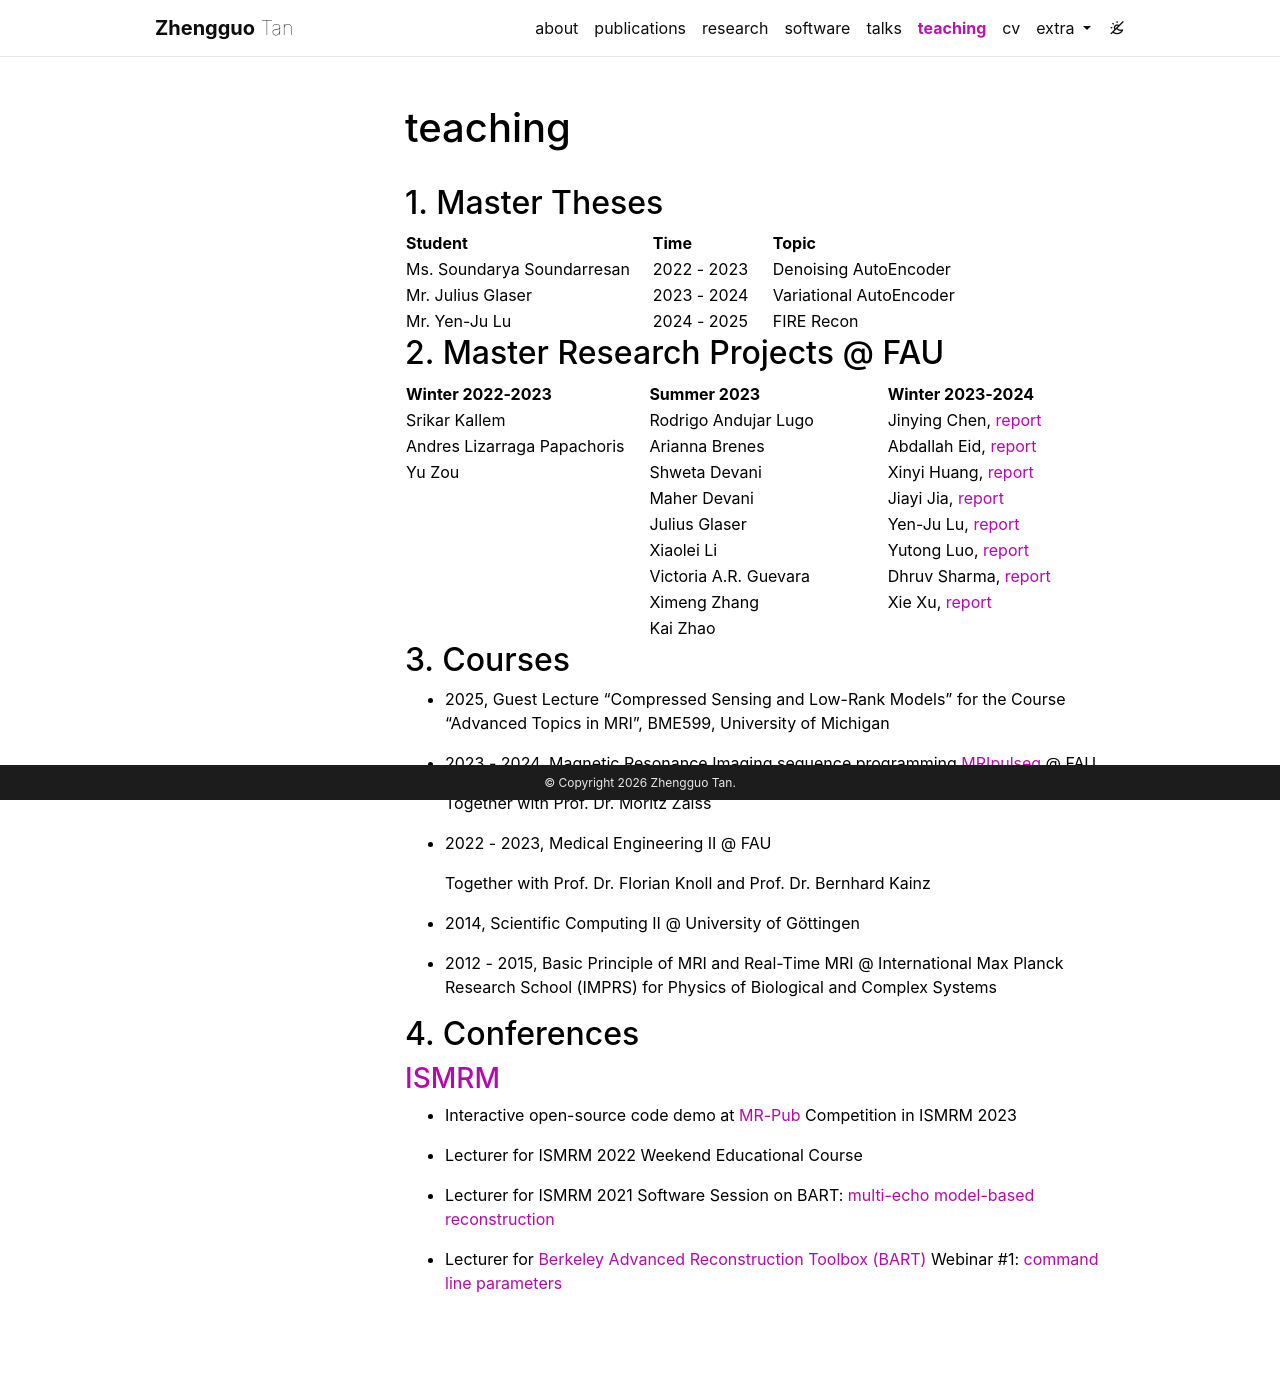

repository: ZhengguoTan/ZhengguoTan.github.io · page: teaching/index.html · generator: jekyll

---
layout: page
permalink: /teaching/
title: teaching
description:
nav: true
nav_order: 6
toc:
  sidebar: left
---

## 1. Master Theses

<table>
    <tr>
        <th style="width: 300px;">Student</th>
        <th style="width: 150px;">Time</th>
        <th style="width: 450px;">Topic</th>
    </tr>
    <tr>
        <td>Ms. Soundarya Soundarresan</td>
        <td>2022 - 2023</td>
        <td>Denoising AutoEncoder</td>
    </tr>
    <tr>
        <td>Mr. Julius Glaser</td>
        <td>2023 - 2024</td>
        <td>Variational AutoEncoder</td>
    </tr>
    <tr>
        <td>Mr. Yen-Ju Lu</td>
        <td>2024 - 2025</td>
        <td>FIRE Recon</td>
    </tr>
</table>

## 2. Master Research Projects @ FAU

<table>
  <tr>
    <th style="width:300px;">Winter 2022-2023</th>
    <th style="width:300px;">Summer 2023</th>
    <th style="width:300px;">Winter 2023-2024</th>
  </tr>
  <tr>
    <td>Srikar Kallem</td>
    <td>Rodrigo Andujar Lugo</td>
    <td>Jinying Chen, <a href='/assets/teaching/cip/2023ws_chen_jinying.pdf'>report</a></td>
  </tr>
  <tr>
    <td>Andres Lizarraga Papachoris</td>
    <td>Arianna Brenes</td>
    <td>Abdallah Eid, <a href='/assets/teaching/cip/2023ws_eid_abdallah.pdf'>report</a></td>
  </tr>
  <tr>
    <td>Yu Zou</td>
    <td>Shweta Devani</td>
    <td>Xinyi Huang, <a href='/assets/teaching/cip/2023ws_huang_xinyi.pdf'>report</a></td>
  </tr>
  <tr>
    <td></td>
    <td>Maher Devani</td>
    <td>Jiayi Jia, <a href='/assets/teaching/cip/2023ws_jia_jiayi.pdf'>report</a></td>
  </tr>
  <tr>
    <td></td>
    <td>Julius Glaser</td>
    <td>Yen-Ju Lu, <a href='/assets/teaching/cip/2023ws_lu_yenju.pdf'>report</a></td>
  </tr>
  <tr>
    <td></td>
    <td>Xiaolei Li</td>
    <td>Yutong Luo, <a href='/assets/teaching/cip/2023ws_luo_yutong.pdf'>report</a></td>
  </tr>
  <tr>
    <td></td>
    <td>Victoria A.R. Guevara</td>
    <td>Dhruv Sharma, <a href='/assets/teaching/cip/2023ws_sharma_dhruv.pdf'>report</a></td>
  </tr>
  <tr>
    <td></td>
    <td>Ximeng Zhang</td>
    <td>Xie Xu, <a href='/assets/teaching/cip/2023ws_xu_xie.pdf'>report</a></td>
  </tr>
  <tr>
    <td></td>
    <td>Kai Zhao</td>
    <td></td>
  </tr>
</table>

## 3. Courses

- 2025, Guest Lecture "Compressed Sensing and Low-Rank Models" for the Course "Advanced Topics in MRI", BME599, University of Michigan

- 2023 - 2024, Magnetic Resonance Imaging sequence programming [MRIpulseq](https://github.com/mzaiss/MRTwin_pulseq) @ FAU

  Together with Prof. Dr. Moritz Zaiss

- 2022 - 2023, Medical Engineering II @ FAU

  Together with Prof. Dr. Florian Knoll and Prof. Dr. Bernhard Kainz

- 2014, Scientific Computing II @ University of Göttingen

- 2012 - 2015, Basic Principle of MRI and Real-Time MRI @ International Max Planck Research School (IMPRS) for Physics of Biological and Complex Systems

## 4. Conferences

### [ISMRM](https://www.ismrm.org/)

- Interactive open-source code demo at [MR-Pub](https://ismrm.github.io/mrpub/) Competition in ISMRM 2023

- Lecturer for ISMRM 2022 Weekend Educational Course

- Lecturer for ISMRM 2021 Software Session on BART: [multi-echo model-based reconstruction](https://github.com/mrirecon/bart-workshop/blob/master/ismrm2021/model_based/bart_moba.ipynb)

- Lecturer for [Berkeley Advanced Reconstruction Toolbox (BART)](https://github.com/mrirecon/bart) Webinar #1: [command line parameters](https://github.com/mrirecon/bart-webinars/blob/master/webinar1/day2_add_cmdline_parameter.ipynb)
